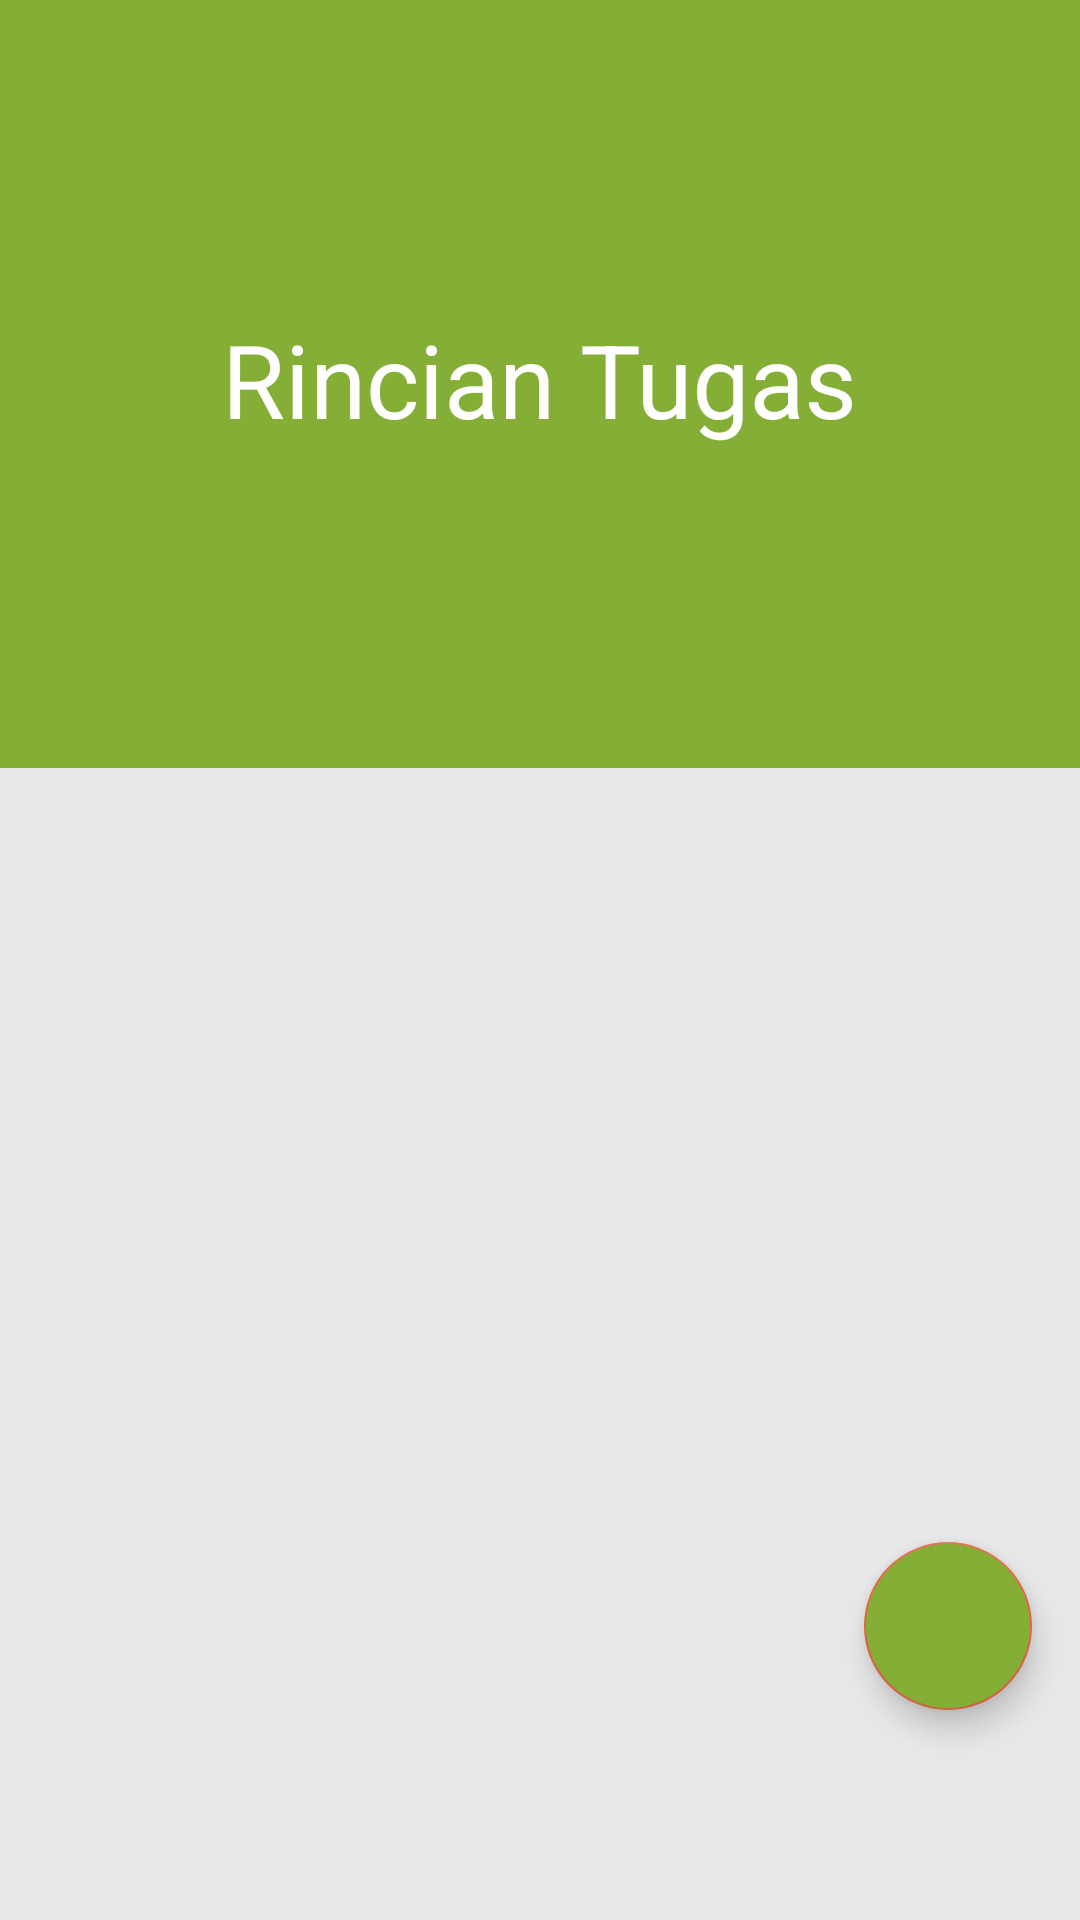

Produce the Android XML layout that renders to this screen, including the resource entries it uses.
<!-- AndroidManifest.xml: application theme AppTheme -->
<!-- res/layout/activity_tampil_semua_rincian_tugas.xml -->
<?xml version="1.0" encoding="utf-8"?>
<androidx.coordinatorlayout.widget.CoordinatorLayout xmlns:android="http://schemas.android.com/apk/res/android"
    xmlns:app="http://schemas.android.com/apk/res-auto"
    xmlns:tools="http://schemas.android.com/tools"
    android:layout_width="match_parent"
    android:background="@color/colorBG"
    android:layout_height="match_parent"
    tools:context=".TampilSemuaRincianTugas">
    <com.google.android.material.appbar.AppBarLayout
        android:id="@+id/appBarLayout"
        android:layout_width="match_parent"
        android:layout_height="256dp"
        android:stateListAnimator="@null">

        <com.google.android.material.appbar.CollapsingToolbarLayout
            android:id="@+id/collapsingToolbar"
            android:layout_width="match_parent"
            android:layout_height="match_parent"
            app:contentScrim="@color/colorPrimaryRincian"
            app:title="Rincian Tugas"
            android:background="@color/colorPrimaryRincian"
            android:theme="@style/ThemeOverlay.AppCompat.Dark"
            app:expandedTitleGravity="center"
            app:layout_scrollFlags="scroll|exitUntilCollapsed">

            <ImageView
                android:layout_width="match_parent"
                android:layout_height="match_parent"
                app:layout_collapseMode="parallax" />

            <androidx.appcompat.widget.Toolbar
                android:id="@+id/toolbar"
                android:layout_width="match_parent"
                android:layout_height="?attr/actionBarSize"
                app:layout_scrollFlags="scroll|enterAlways"
                app:layout_collapseMode="pin" />

        </com.google.android.material.appbar.CollapsingToolbarLayout>

    </com.google.android.material.appbar.AppBarLayout>

    <androidx.core.widget.NestedScrollView
        android:id="@+id/nestedScroll"
        android:layout_width="match_parent"
        android:layout_height="match_parent"
        app:layout_behavior="@string/appbar_scrolling_view_behavior" >

        <RelativeLayout
            android:layout_width="match_parent"
            android:padding="16dp"
            android:layout_height="wrap_content">
            <ImageView
                android:tint="@color/colorAccentRincian"
                android:layout_centerHorizontal="true"
                android:layout_marginTop="80dp"
                android:visibility="invisible"
                android:id="@+id/img_not_found"
                android:layout_width="180dp"
                android:src="@drawable/not_found"
                android:layout_height="180dp"/>
            <TextView
                android:id="@+id/error"
                android:layout_marginTop="20dp"
                android:visibility="invisible"
                android:text="Data tidak ditemukan!"
                android:textSize="32sp"
                android:textColor="@color/colorText2"
                android:textAlignment="center"
                android:layout_below="@id/img_not_found"
                android:layout_width="match_parent"
                android:layout_height="wrap_content"/>
            <androidx.recyclerview.widget.RecyclerView
                android:id="@+id/recycler_view"
                tools:listitem="@layout/list_rincian_tugas"
                android:layout_width="match_parent"
                android:layout_height="wrap_content"/>
        </RelativeLayout>

    </androidx.core.widget.NestedScrollView>

    <androidx.cardview.widget.CardView
        android:id="@+id/cv_uraian_tugas"
        android:elevation="0dp"
        android:layout_gravity="bottom"
        android:padding="16dp"
        android:layout_width="match_parent"
        android:layout_height="wrap_content"
        app:cardBackgroundColor="@color/colorBG">

    </androidx.cardview.widget.CardView>

    <com.google.android.material.floatingactionbutton.FloatingActionButton
        android:layout_width="wrap_content"
        android:id="@+id/tambah_rincian_tugas"
        android:layout_height="wrap_content"
        android:layout_below="@id/recycler_view"
        android:layout_marginBottom="70dp"
        android:layout_marginRight="16dp"
        android:src="@drawable/ic_add_black_24dp"
        android:backgroundTint="@color/colorAccentRincian"
        android:layout_gravity="end|bottom"/>

</androidx.coordinatorlayout.widget.CoordinatorLayout>
<!-- res/layout/list_rincian_tugas.xml (included above) -->
<?xml version="1.0" encoding="utf-8"?>
<RelativeLayout xmlns:android="http://schemas.android.com/apk/res/android"
    xmlns:app="http://schemas.android.com/apk/res-auto"
    android:layout_width="match_parent"
    android:layout_marginTop="16dp"
    android:layout_height="wrap_content">

    <androidx.cardview.widget.CardView
        android:elevation="0dp"
        android:id="@+id/cv_rincian"
        android:background="@color/colorCardSecond"
        android:layout_width="match_parent"
        android:layout_height="wrap_content">

        <LinearLayout
            android:orientation="vertical"
            android:layout_width="match_parent"
            android:layout_height="wrap_content"
            android:padding="16dp">
            <TextView
                android:id="@+id/tvRincian"
                android:layout_width="match_parent"
                android:layout_height="wrap_content"
                android:text="Rincian Tugas"
                android:justificationMode="inter_word"
                android:textSize="14sp"
                android:textColor="@color/colorText1"/>
            <LinearLayout
                android:layout_width="match_parent"
                android:orientation="horizontal"
                android:layout_height="wrap_content">
                <com.ms.square.android.expandabletextview.ExpandableTextView
                    xmlns:android="http://schemas.android.com/apk/res/android"
                    xmlns:expandableTextView="http://schemas.android.com/apk/res-auto"
                    android:id="@+id/expand_text_view"
                    android:layout_width="match_parent"
                    android:layout_height="wrap_content"
                    expandableTextView:maxCollapsedLines="2"
                    expandableTextView:animDuration="200">
                    <LinearLayout
                        android:layout_width="match_parent"
                        android:weightSum="5"
                        android:layout_height="wrap_content"
                        android:orientation="horizontal">
                        <TextView
                            android:id="@id/expandable_text"
                            android:layout_width="0dp"
                            android:layout_weight="3.5"
                            android:layout_height="wrap_content"
                            android:textSize="20sp"
                            android:textColor="@color/colorText2" />
                        <ImageView
                            android:id="@+id/hapus_rincian"
                            android:layout_width="0dp"
                            android:layout_weight="0.5"
                            android:layout_marginTop="11dp"
                            android:src="@drawable/ic_btn_delete"
                            android:tint="@color/colorText2"
                            android:layout_height="wrap_content" />
                        <ImageView
                            android:id="@+id/edit_rincian"
                            android:layout_width="0dp"
                            android:layout_weight="0.5"
                            android:layout_marginTop="11dp"
                            android:src="@drawable/ic_btn_edit"
                            android:tint="@color/colorText2"
                            android:layout_height="wrap_content"/>
                        <ImageButton
                            android:id="@id/expand_collapse"
                            android:layout_width="0dp"
                            android:layout_weight="0.5"
                            android:layout_height="wrap_content"
                            android:padding="16dp"
                            android:layout_gravity="right|bottom"
                            android:background="@android:color/transparent"/>
                    </LinearLayout>

                </com.ms.square.android.expandabletextview.ExpandableTextView>
            </LinearLayout>

        </LinearLayout>

    </androidx.cardview.widget.CardView>

</RelativeLayout>
<!-- resources referenced by this layout -->
<resources>
  <color name="colorAccentRincian">#85ae36</color>
  <color name="colorBG">#e8e8e8</color>
  <color name="colorCardSecond">#fefefe</color>
  <color name="colorPrimaryRincian">#85ae36</color>
  <color name="colorText1">#555555</color>
  <color name="colorText2">#0c0c0c</color>
  <!-- drawable not_found: png bitmap (drawable, 6367 bytes) -->
  <style name="AppTheme" parent="Theme.AppCompat.DayNight.NoActionBar">
          
          <item name="colorPrimary">@color/colorPrimary</item>
          <item name="colorPrimaryDark">@color/colorPrimaryDark</item>
          <item name="colorAccent">@color/colorAccent</item>
      </style>
  <color name="colorPrimary">#dc6640</color>
  <color name="colorPrimaryDark">#dc6640</color>
  <color name="colorAccent">#dc6640</color>
</resources>
